5-way image classification set "G-SET" from GitHub (Winckedy/MCANet-Tiny); label vocabulary: transverse crack, longitudinal crack, alligator crack, pothole, normal.

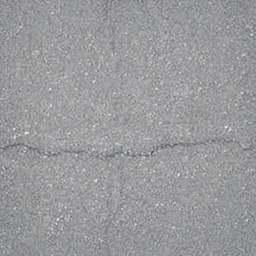
Label: transverse crack

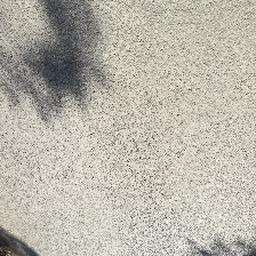
Label: normal

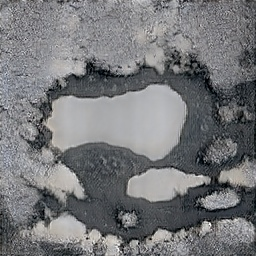
Label: pothole

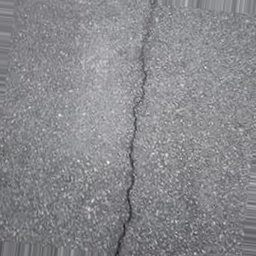
Label: longitudinal crack

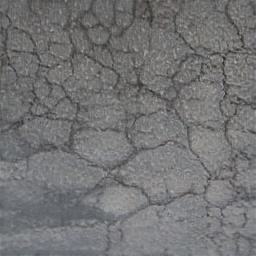
Label: alligator crack

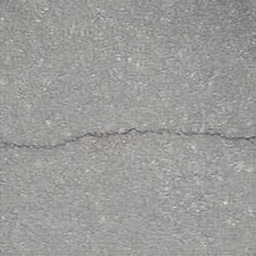
Label: transverse crack
